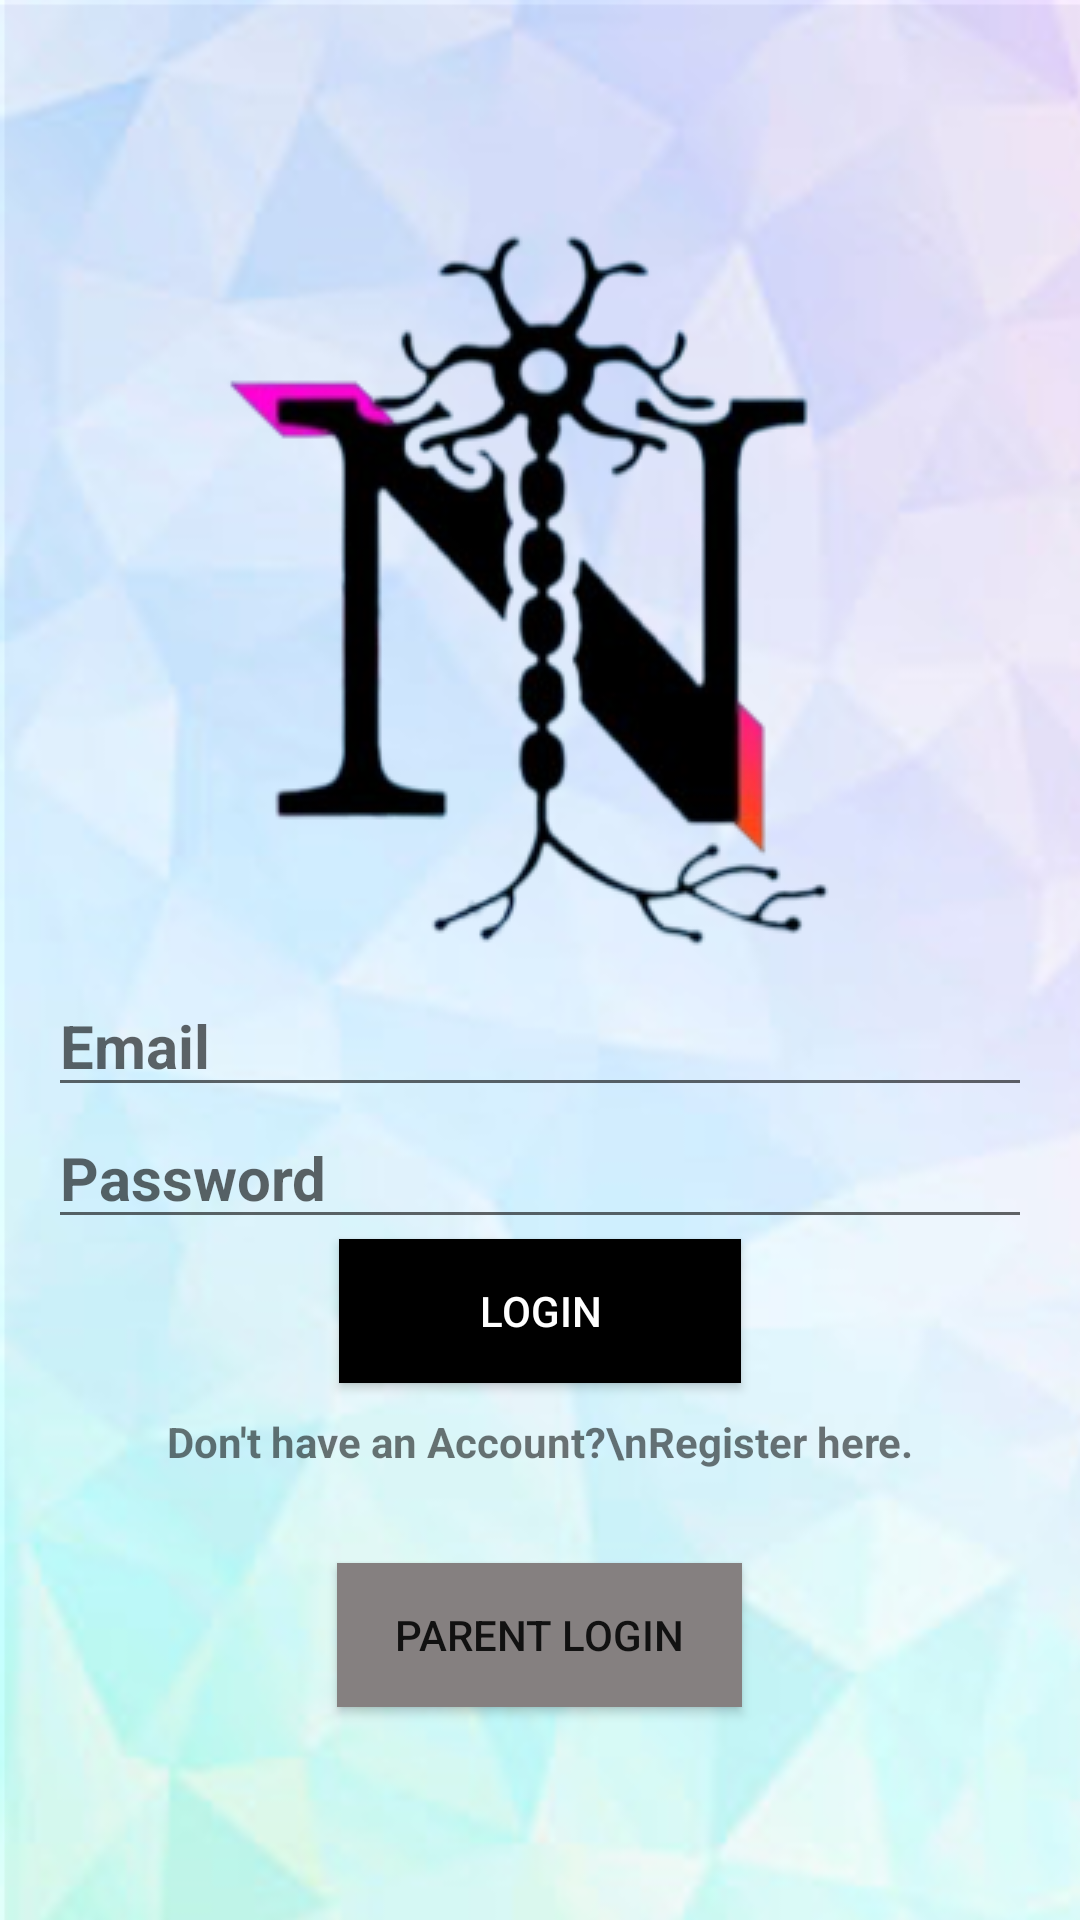

The Android layout XML behind this screen, and the referenced resources:
<!-- AndroidManifest.xml: application theme Theme.RegisterLogin -->
<!-- res/layout/activity_main.xml -->
<?xml version="1.0" encoding="utf-8"?>
<LinearLayout xmlns:android="http://schemas.android.com/apk/res/android"
    xmlns:app="http://schemas.android.com/apk/res-auto"
    xmlns:tools="http://schemas.android.com/tools"
    android:layout_width="match_parent"
    android:layout_height="match_parent"
    android:background="@drawable/regphoto"
    android:gravity="center"
    android:orientation="vertical"
    android:padding="16dp"
    tools:context=".MainActivity">
    <ImageView
        android:id="@+id/imageView2"
        android:layout_width="match_parent"
        android:layout_height="wrap_content"
        app:srcCompat="@drawable/logo" />

    <EditText
        android:id="@+id/etEmail"
        android:layout_width="match_parent"
        android:layout_height="wrap_content"
        android:ems="10"
        android:hint="Email"
        android:inputType="textEmailAddress"
        android:textColor="#0E0E0E"
        android:textSize="20sp"
        android:textStyle="bold" />
    <EditText
        android:id="@+id/etPassword"
        android:layout_width="match_parent"
        android:layout_height="wrap_content"
        android:ems="10"
        android:hint="Password"
        android:inputType="textPassword"
        android:textColor="#0E0E0E"
        android:textSize="20sp"
        android:textStyle="bold" />
    <Button
        android:layout_width="134dp"
        android:layout_height="wrap_content"
        android:background="@color/black"
        android:elevation="?android:attr/buttonCornerRadius"
        android:ellipsize="none"
        android:onClick="login"
        android:scrollbars="vertical"
        android:text="Login"
        android:textColor="@android:color/white" />
    <TextView
        android:layout_width="match_parent"
        android:layout_height="50dp"
        android:layout_gravity="center_horizontal"
        android:layout_marginTop="10dp"
        android:onClick="register"
        android:text="Don't have an Account?\nRegister here."
        android:textAlignment="center"
        android:textStyle="bold" />
    <Button
        android:layout_width="135dp"
        android:layout_height="wrap_content"
        android:background="#7E7A7A"
        android:backgroundTint="#858080"
        android:onClick="parent"
        android:text="PARENT LOGIN" />

</LinearLayout>
<!-- resources referenced by this layout -->
<resources>
  <color name="black">#FF000000</color>
  <!-- drawable logo: png bitmap (drawable, 46937 bytes) -->
  <!-- drawable regphoto: png bitmap (drawable, 250486 bytes) -->
  <style name="Theme.RegisterLogin" parent="Base.Theme.RegisterLogin" />
  <style name="Base.Theme.RegisterLogin" parent="Theme.AppCompat.Light.NoActionBar">
          
          
      </style>
</resources>
